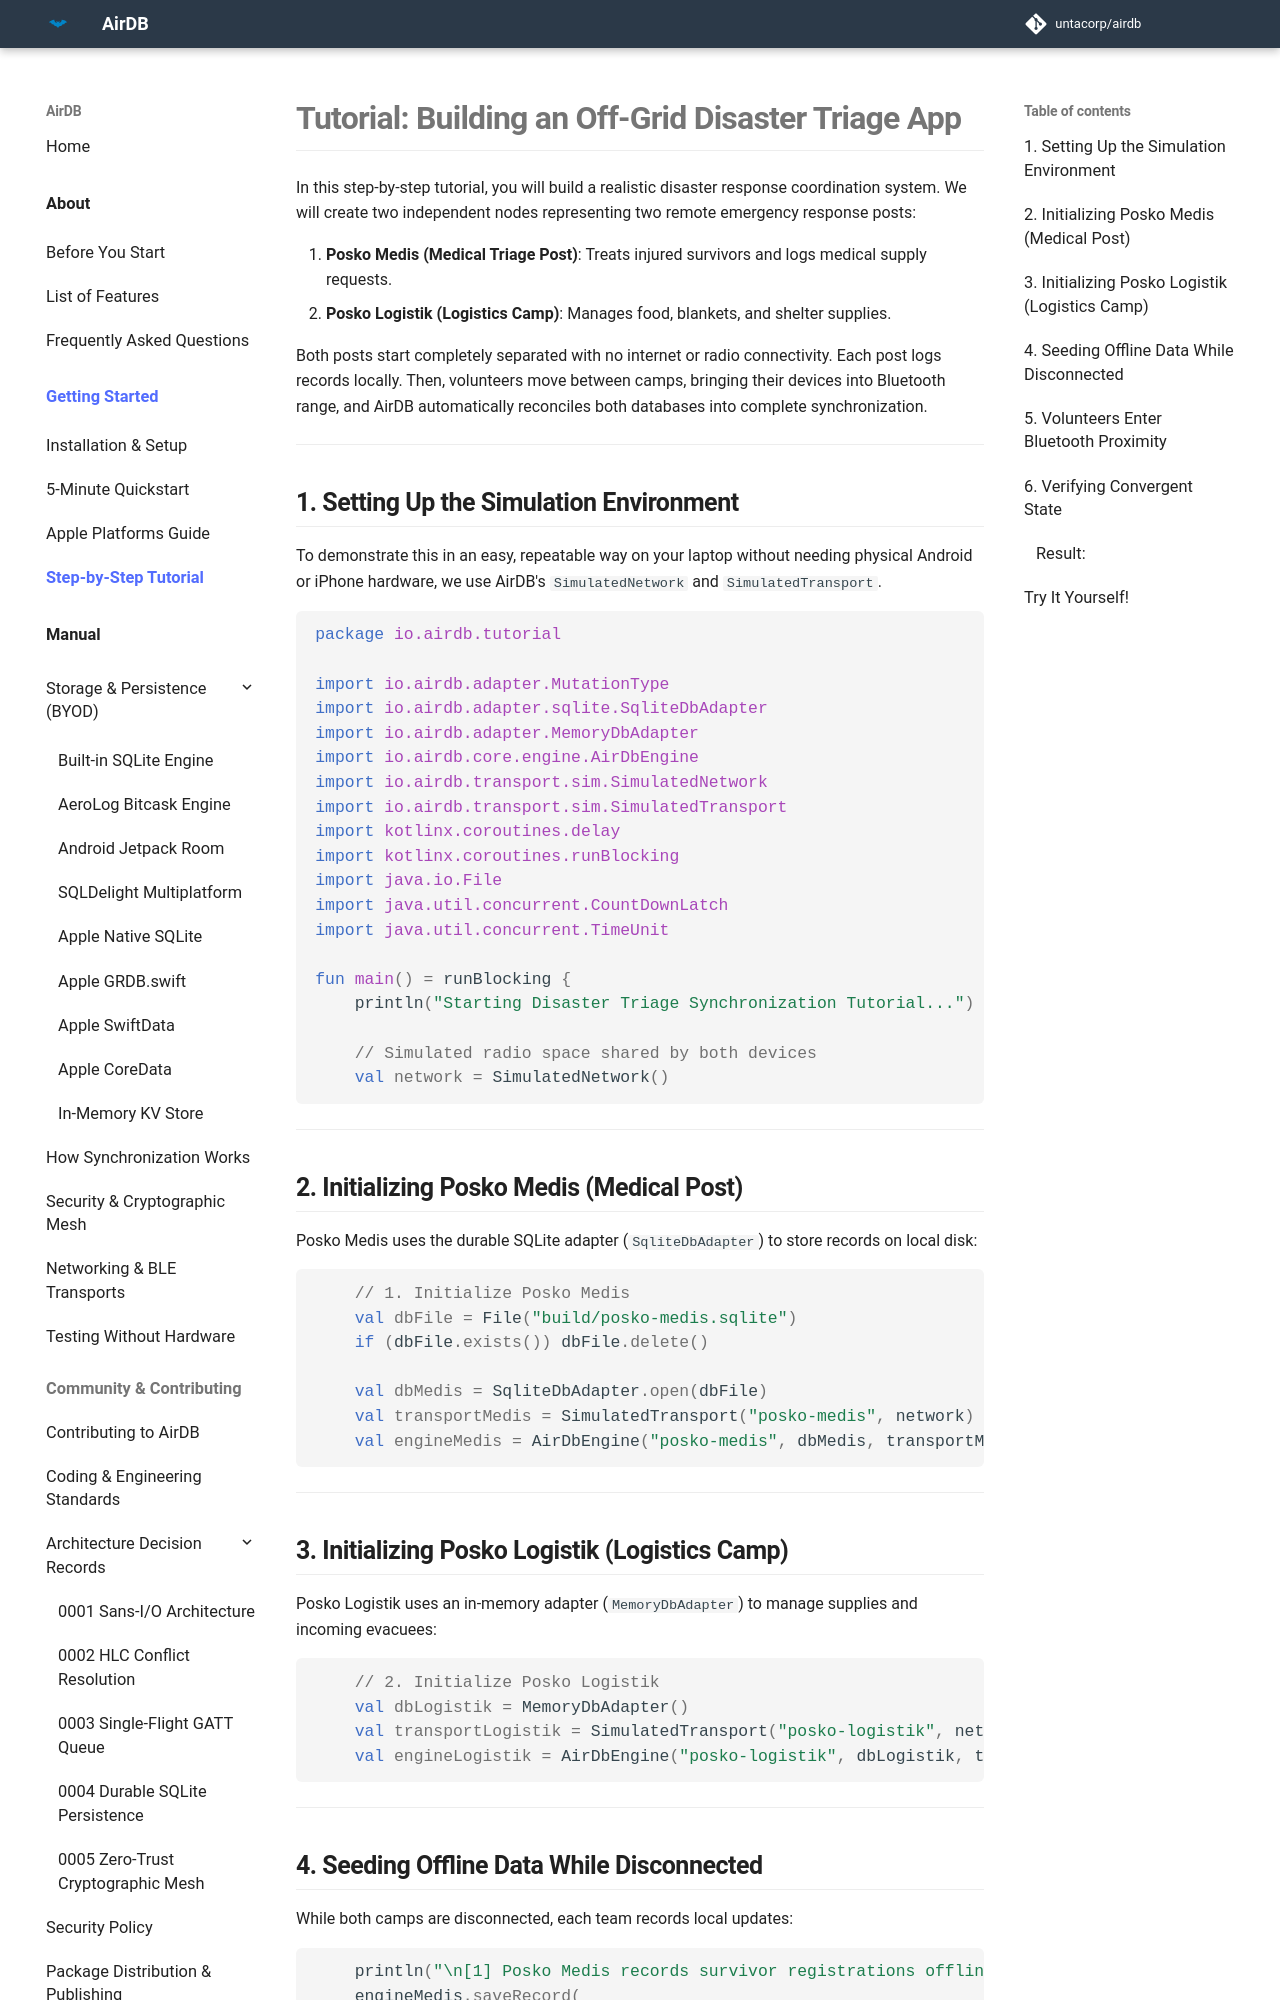

repository: untacorp/airdb · page: getting-started/first-app-tutorial/index.html · generator: mkdocs

# Tutorial: Building an Off-Grid Disaster Triage App

In this step-by-step tutorial, you will build a realistic disaster response coordination system. We will create two independent nodes representing two remote emergency response posts:

1. **Posko Medis (Medical Triage Post)**: Treats injured survivors and logs medical supply requests.
2. **Posko Logistik (Logistics Camp)**: Manages food, blankets, and shelter supplies.

Both posts start completely separated with no internet or radio connectivity. Each post logs records locally. Then, volunteers move between camps, bringing their devices into Bluetooth range, and AirDB automatically reconciles both databases into complete synchronization.

---

## 1. Setting Up the Simulation Environment

To demonstrate this in an easy, repeatable way on your laptop without needing physical Android or iPhone hardware, we use AirDB's `SimulatedNetwork` and `SimulatedTransport`.

```kotlin
package io.airdb.tutorial

import io.airdb.adapter.MutationType
import io.airdb.adapter.sqlite.SqliteDbAdapter
import io.airdb.adapter.MemoryDbAdapter
import io.airdb.core.engine.AirDbEngine
import io.airdb.transport.sim.SimulatedNetwork
import io.airdb.transport.sim.SimulatedTransport
import kotlinx.coroutines.delay
import kotlinx.coroutines.runBlocking
import java.io.File
import java.util.concurrent.CountDownLatch
import java.util.concurrent.TimeUnit

fun main() = runBlocking {
    println("Starting Disaster Triage Synchronization Tutorial...")

    // Simulated radio space shared by both devices
    val network = SimulatedNetwork()
```

---

## 2. Initializing Posko Medis (Medical Post)

Posko Medis uses the durable SQLite adapter (`SqliteDbAdapter`) to store records on local disk:

```kotlin
    // 1. Initialize Posko Medis
    val dbFile = File("build/posko-medis.sqlite")
    if (dbFile.exists()) dbFile.delete()
    
    val dbMedis = SqliteDbAdapter.open(dbFile)
    val transportMedis = SimulatedTransport("posko-medis", network)
    val engineMedis = AirDbEngine("posko-medis", dbMedis, transportMedis)
```

---

## 3. Initializing Posko Logistik (Logistics Camp)

Posko Logistik uses an in-memory adapter (`MemoryDbAdapter`) to manage supplies and incoming evacuees:

```kotlin
    // 2. Initialize Posko Logistik
    val dbLogistik = MemoryDbAdapter()
    val transportLogistik = SimulatedTransport("posko-logistik", network)
    val engineLogistik = AirDbEngine("posko-logistik", dbLogistik, transportLogistik)
```

---
